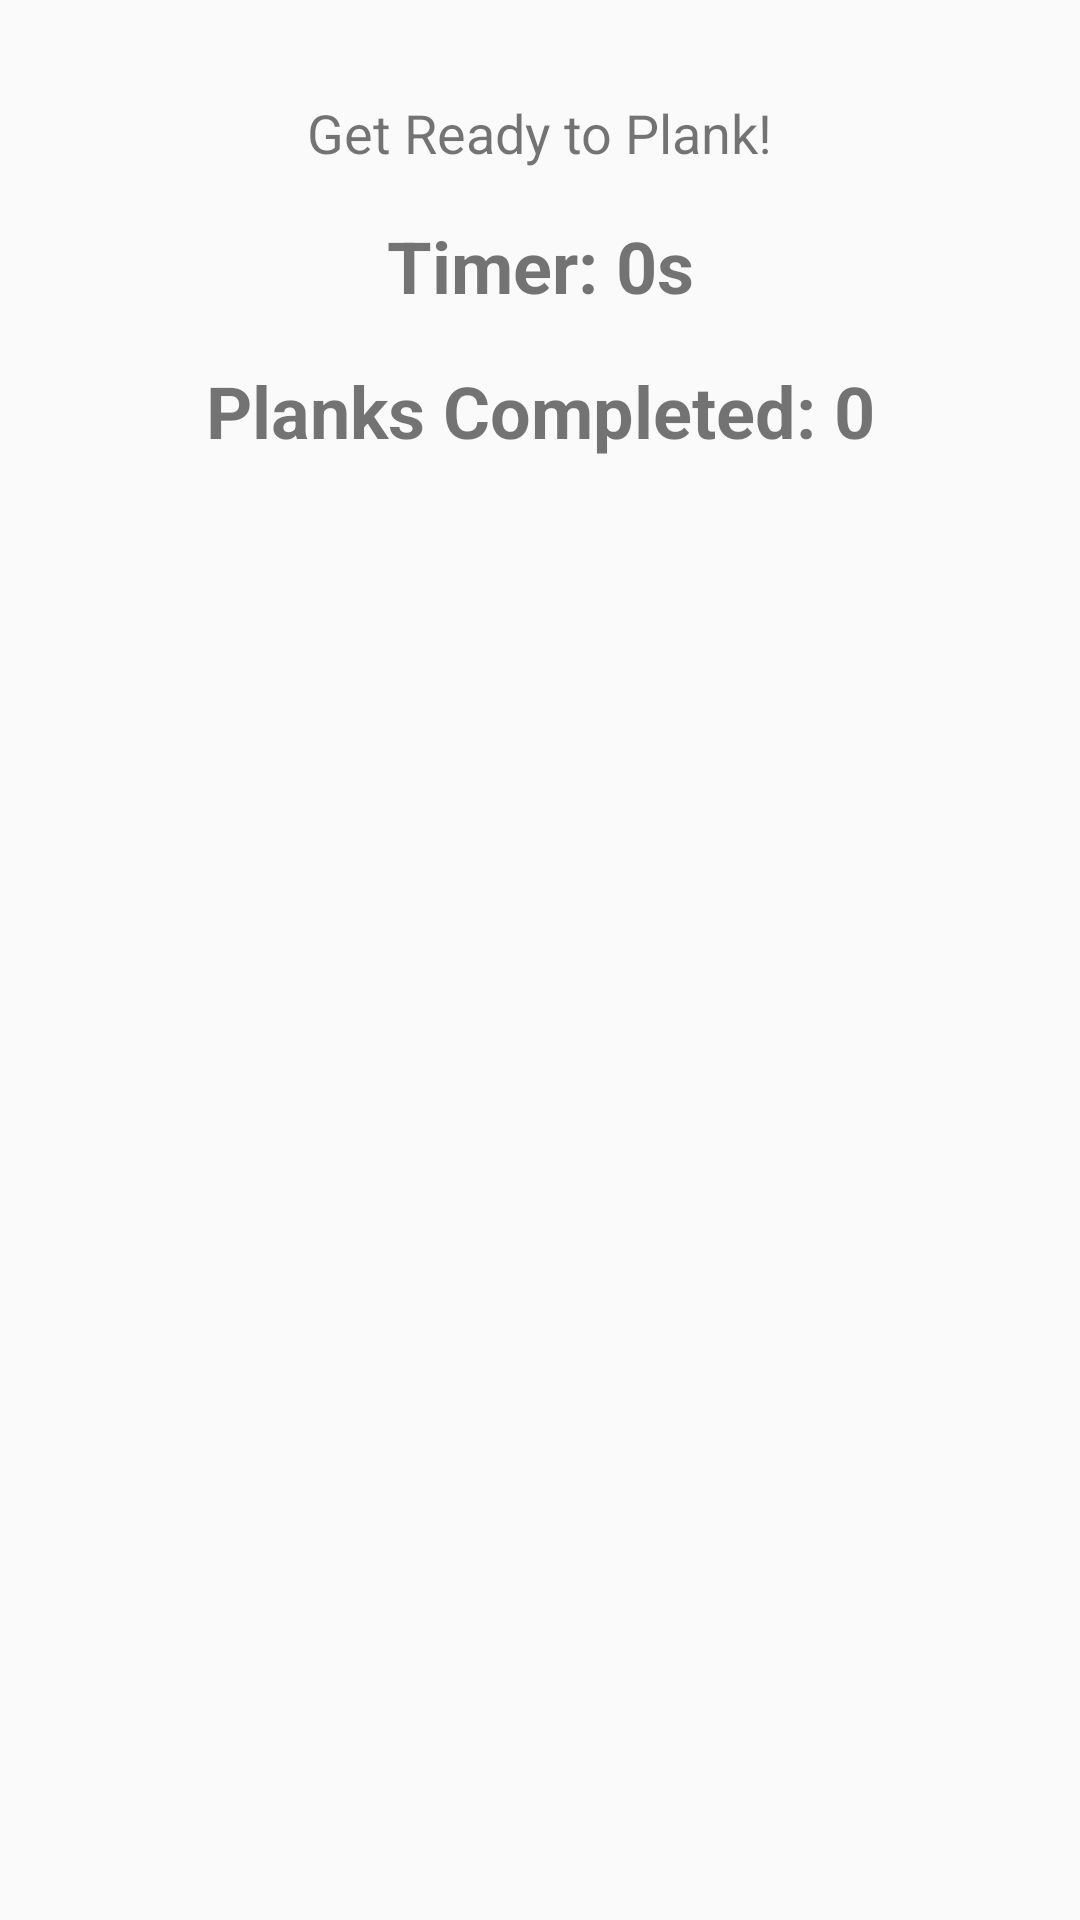

Produce the Android XML layout that renders to this screen, including the resource entries it uses.
<!-- AndroidManifest.xml: application theme Theme.AppCompat.Light.NoActionBar -->
<!-- res/layout/activity_plank_workout.xml -->
<?xml version="1.0" encoding="utf-8"?>
<androidx.constraintlayout.widget.ConstraintLayout
    xmlns:android="http://schemas.android.com/apk/res/android"
    xmlns:app="http://schemas.android.com/apk/res-auto"
    xmlns:tools="http://schemas.android.com/tools"
    android:layout_width="match_parent"
    android:layout_height="match_parent"
    tools:context=".PlankWorkoutActivity">

    
    <TextView
        android:id="@+id/statusTextView"
        android:layout_width="wrap_content"
        android:layout_height="wrap_content"
        android:text="@string/get_ready_to_plank"
        android:textSize="18sp"
        app:layout_constraintTop_toTopOf="parent"
        app:layout_constraintStart_toStartOf="parent"
        app:layout_constraintEnd_toEndOf="parent"
        android:layout_marginTop="32dp"/>

    
    <TextView
        android:id="@+id/timerTextView"
        android:layout_width="wrap_content"
        android:layout_height="wrap_content"
        android:text="@string/timer_0s"
        android:textSize="24sp"
        android:textStyle="bold"
        app:layout_constraintTop_toBottomOf="@id/statusTextView"
        app:layout_constraintStart_toStartOf="parent"
        app:layout_constraintEnd_toEndOf="parent"
        android:layout_marginTop="16dp"/>

    
    <TextView
        android:id="@+id/counterTextView"
        android:layout_width="wrap_content"
        android:layout_height="wrap_content"
        android:text="@string/planks_completed_0"
        android:textSize="24sp"
        android:textStyle="bold"
        app:layout_constraintTop_toBottomOf="@id/timerTextView"
        app:layout_constraintStart_toStartOf="parent"
        app:layout_constraintEnd_toEndOf="parent"
        android:layout_marginTop="16dp"/>

</androidx.constraintlayout.widget.ConstraintLayout>
<!-- resources referenced by this layout -->
<resources>
  <string name="get_ready_to_plank">Get Ready to Plank!</string>
  <string name="planks_completed_0">Planks Completed: 0</string>
  <string name="timer_0s">Timer: 0s</string>
</resources>
